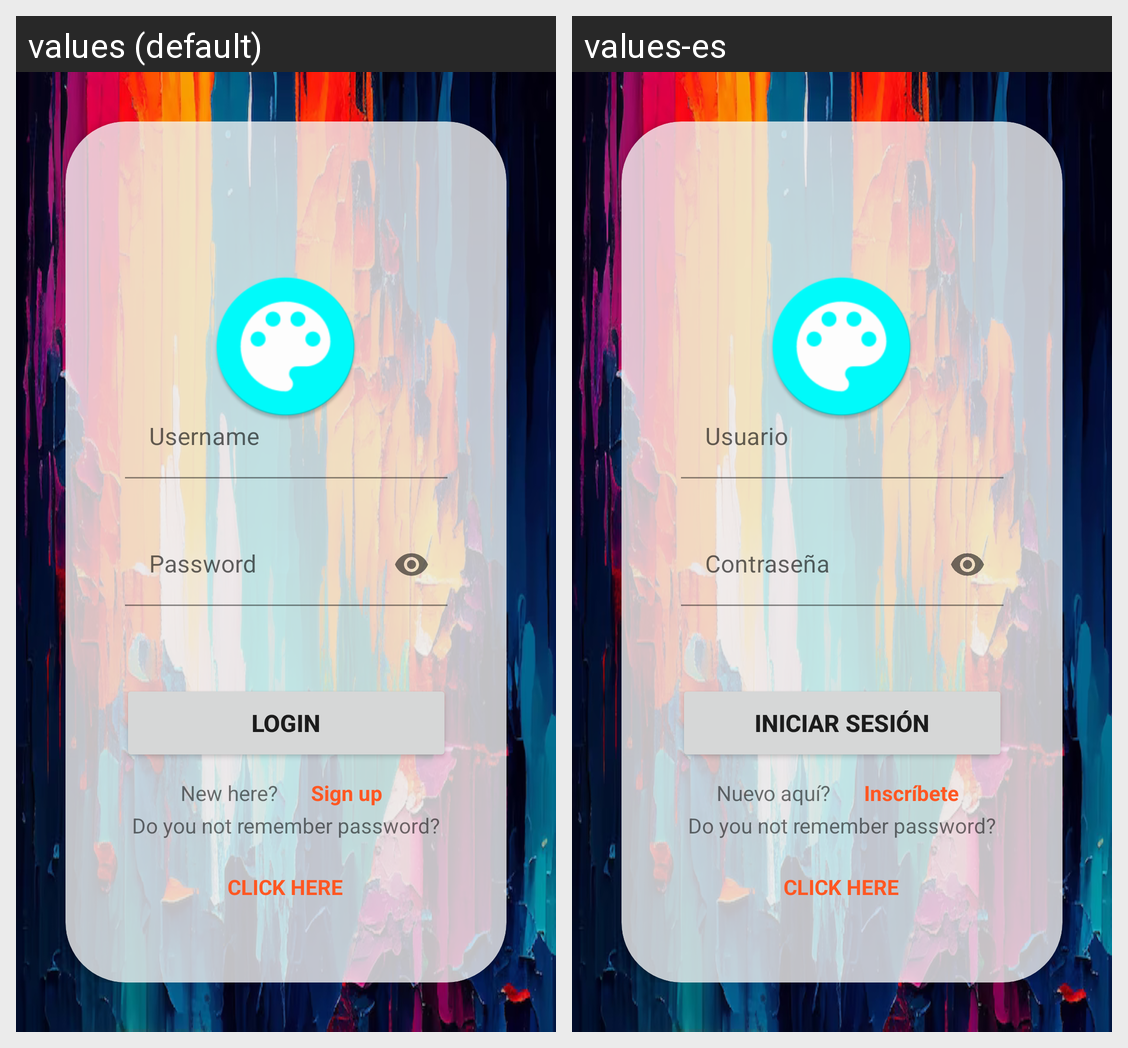

For this localized Android screen grid, give each drawn string resource with its value in every locale shown.
Android screen res/layout/fragment_login.xml rendered under 2 locales, left to right: values (default), values-es. Device: Nexus 5 (rendered at 1080×1920; each locale shown at half size, 540×960, under a caption strip naming it); theme Theme.GalleryModel.
Strings drawn on this screen, with the default value and each locale's value (text and hints the layout hard-codes, and strings that could not be matched under every locale, appear in the picture but are not listed):

login
  values: Login
  values-es: Iniciar sesión

new_here
  values: New here?
  values-es: Nuevo aquí?

sign_up
  values: Sign up
  values-es: Inscríbete
